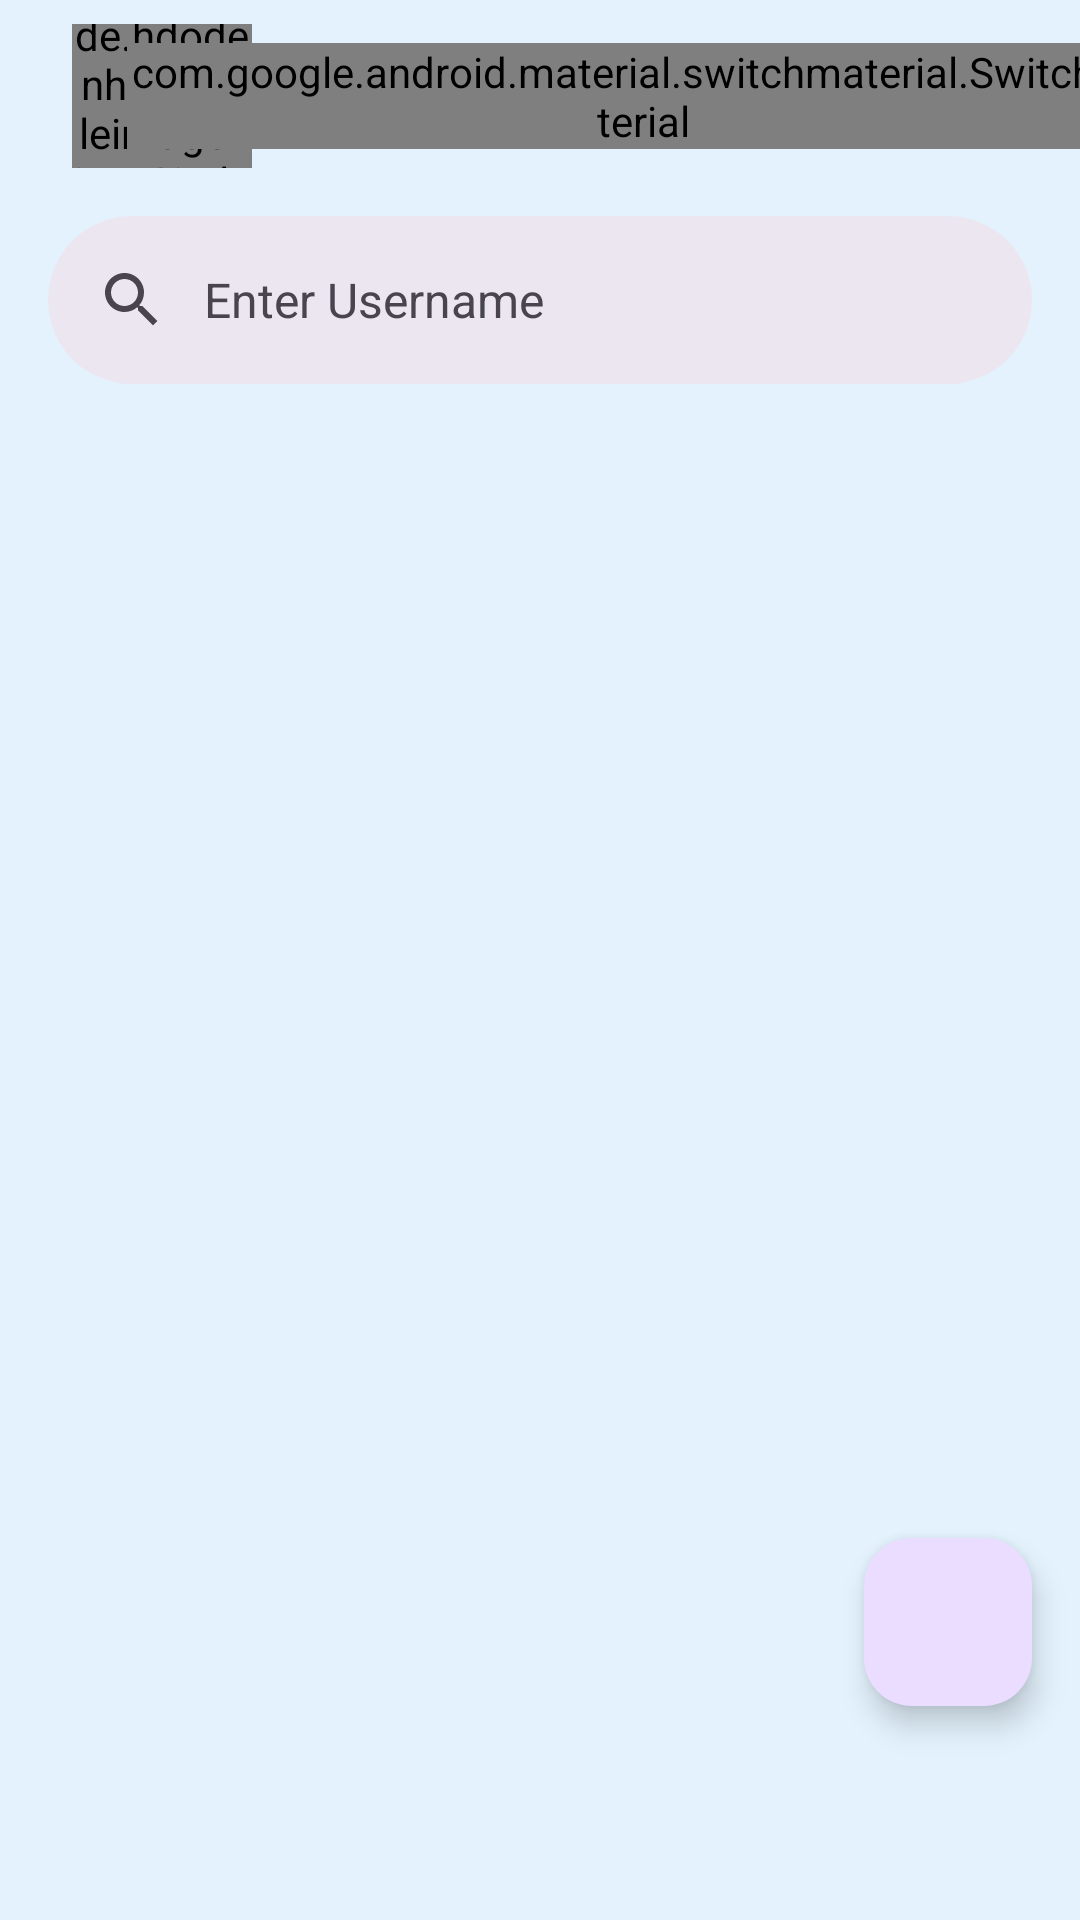

Write the Android layout XML for this screen, with the resource values it uses.
<!-- AndroidManifest.xml: application theme Theme.GithubUser -->
<!-- res/layout/activity_main.xml -->
<?xml version="1.0" encoding="utf-8"?>
<androidx.constraintlayout.widget.ConstraintLayout xmlns:android="http://schemas.android.com/apk/res/android"
    xmlns:app="http://schemas.android.com/apk/res-auto"
    xmlns:tools="http://schemas.android.com/tools"
    android:layout_width="match_parent"
    android:layout_height="match_parent"
    tools:context=".ui.MainActivity">

    <com.google.android.material.appbar.AppBarLayout
        android:id="@+id/appbar"
        app:layout_constraintTop_toTopOf="parent"
        app:layout_constraintStart_toStartOf="parent"
        app:layout_constraintEnd_toEndOf="parent"
        android:layout_width="match_parent"
        android:layout_height="wrap_content">

        <androidx.appcompat.widget.Toolbar
            android:layout_width="match_parent"
            android:layout_height="?attr/actionBarSize"
            app:layout_constraintTop_toTopOf="parent"
            app:layout_constraintStart_toStartOf="parent"
            app:layout_constraintEnd_toEndOf="parent">

            <androidx.constraintlayout.widget.ConstraintLayout
                android:layout_width="match_parent"
                android:layout_height="match_parent">

                <LinearLayout
                    android:id="@+id/linearLayout"
                    android:layout_width="wrap_content"
                    android:layout_height="match_parent"
                    android:layout_margin="8dp"
                    android:orientation="horizontal"
                    android:gravity="center_vertical"
                    app:layout_constraintStart_toStartOf="parent"
                    app:layout_constraintTop_toBottomOf="parent">

                    <de.hdodenhof.circleimageview.CircleImageView
                        android:id="@+id/circle_imageView"
                        android:layout_width="60dp"
                        android:layout_height="60dp"
                        android:src="@drawable/ic_github_user_selector"
                        app:layout_constraintStart_toStartOf="parent"
                        app:layout_constraintTop_toTopOf="parent"
                        app:layout_constraintBottom_toBottomOf="parent" />

                    <TextView
                        android:layout_width="wrap_content"
                        android:layout_height="match_parent"
                        android:gravity="center_vertical"
                        android:text="@string/app_name"
                        android:textSize="24sp"
                        android:textStyle="bold"
                        app:layout_constraintBottom_toBottomOf="parent"
                        app:layout_constraintEnd_toEndOf="parent"
                        app:layout_constraintStart_toEndOf="@+id/circle_imageView"
                        app:layout_constraintTop_toTopOf="parent"
                        tools:ignore="TextContrastCheck" />

                </LinearLayout>

                <com.google.android.material.switchmaterial.SwitchMaterial
                    android:id="@+id/switch_theme"
                    android:layout_width="wrap_content"
                    android:layout_height="wrap_content"
                    android:thumb="@drawable/thumb_selector"
                    app:layout_constraintBottom_toBottomOf="parent"
                    app:layout_constraintEnd_toEndOf="parent"
                    app:layout_constraintHorizontal_bias="0.866"
                    app:layout_constraintStart_toEndOf="@id/linearLayout"
                    app:layout_constraintTop_toTopOf="parent"
                    app:thumbTintMode="screen"
                    app:track="@drawable/track" />
            </androidx.constraintlayout.widget.ConstraintLayout>
        </androidx.appcompat.widget.Toolbar>
    </com.google.android.material.appbar.AppBarLayout>

    <com.google.android.material.search.SearchBar
        android:id="@+id/searchBar"
        android:layout_width="0dp"
        android:layout_height="wrap_content"
        android:background="@color/white"
        android:layout_marginHorizontal="16dp"
        android:layout_marginTop="8dp"
        android:hint="@string/searchbar_hint"
        app:layout_constraintEnd_toEndOf="parent"
        app:layout_constraintStart_toStartOf="parent"
        app:layout_constraintTop_toBottomOf="@id/appbar"></com.google.android.material.search.SearchBar>

    <com.google.android.material.search.SearchView
        android:id="@+id/searchView"
        android:layout_width="0dp"
        android:layout_height="0dp"
        android:hint="@string/searchbar_hint"
        app:layout_anchor="@id/searchBar"
        app:layout_constraintBottom_toBottomOf="parent"
        app:layout_constraintEnd_toEndOf="parent"
        app:layout_constraintStart_toStartOf="parent"
        app:layout_constraintTop_toTopOf="parent"></com.google.android.material.search.SearchView>

    <androidx.recyclerview.widget.RecyclerView
        android:id="@+id/rvUsers"
        android:layout_width="match_parent"
        android:layout_height="0dp"
        android:layout_margin="8dp"
        app:layout_constraintBottom_toBottomOf="parent"
        app:layout_constraintEnd_toEndOf="parent"
        app:layout_constraintStart_toStartOf="parent"
        app:layout_constraintTop_toBottomOf="@+id/searchBar" />

    <ProgressBar
        android:id="@+id/progressBar"
        style="?android:attr/progressBarStyle"
        android:layout_width="wrap_content"
        android:layout_height="wrap_content"
        android:visibility="gone"
        app:layout_constraintBottom_toBottomOf="parent"
        app:layout_constraintEnd_toEndOf="parent"
        app:layout_constraintStart_toStartOf="parent"
        app:layout_constraintTop_toBottomOf="@+id/searchBar"
        tools:visibility="visible" />

    <com.google.android.material.floatingactionbutton.FloatingActionButton
        android:id="@+id/fab_detail_favorite"
        android:layout_width="wrap_content"
        android:layout_height="wrap_content"
        android:layout_margin="16dp"
        android:focusable="false"
        android:focusableInTouchMode="false"
        android:foregroundGravity="bottom"
        app:fabSize="normal"
        app:layout_anchorGravity="bottom|end"
        app:layout_constraintBottom_toBottomOf="parent"
        app:layout_constraintEnd_toEndOf="parent"
        app:layout_constraintHorizontal_bias="1.0"
        app:layout_constraintStart_toStartOf="parent"
        app:layout_constraintTop_toTopOf="parent"
        app:layout_constraintVertical_bias="0.9"
        app:srcCompat="@drawable/ic_favorite"
        tools:ignore="ContentDescription,SpeakableTextPresentCheck" />

</androidx.constraintlayout.widget.ConstraintLayout>
<!-- resources referenced by this layout -->
<resources>
  <color name="white">#FFFFFFFF</color>
  <!-- drawable ic_github_user_selector (drawable) -->
  <?xml version="1.0" encoding="utf-8"?>
  <selector xmlns:android="http://schemas.android.com/apk/res/android">
      <item android:drawable="@drawable/ic_github_user_dark" android:state_checked="true" />
      <item android:drawable="@drawable/ic_github_user" android:state_checked="false" />
  </selector>
  <!-- drawable thumb_selector (drawable) -->
  <?xml version="1.0" encoding="utf-8"?>
  <selector xmlns:android="http://schemas.android.com/apk/res/android">
  
      <item
          android:state_checked="true"
          android:drawable="@drawable/thumb_true" />
      <item
          android:state_checked="false"
          android:drawable="@drawable/thumb_false" />
  
  </selector>
  <!-- drawable track (drawable) -->
  <?xml version="1.0" encoding="utf-8"?>
  <selector xmlns:android="http://schemas.android.com/apk/res/android">
  
      <item
          android:state_checked="true">
          <shape
              android:shape="rectangle">
              <solid
                  android:color="@color/dark_sky_blue_dark" />
              <size
                  android:height="8dp"
                  android:width="8dp" />
              <corners
                  android:radius="100dp" />
          </shape>
      </item>
  
      <item
          android:state_checked="false">
          <shape
              android:shape="rectangle">
              <solid
                  android:color="@color/dark_sky_blue" />
              <size
                  android:height="8dp"
                  android:width="8dp" />
              <corners
                  android:radius="100dp" />
          </shape>
      </item>
  
  </selector>
  <string name="app_name">Github User</string>
  <string name="searchbar_hint">Enter Username</string>
  <style name="Theme.GithubUser" parent="Base.Theme.GithubUser" />
  <!-- drawable ic_github_user_dark: png bitmap (drawable, 362659 bytes) -->
  <!-- drawable ic_github_user: png bitmap (drawable, 354896 bytes) -->
  <!-- drawable thumb_true (drawable) -->
  <?xml version="1.0" encoding="utf-8"?>
  <layer-list xmlns:android="http://schemas.android.com/apk/res/android">
  
      <item>
          <shape android:shape="oval">
              <size
                  android:height="8dp"
                  android:width="8dp" />
              <stroke
                  android:width="1dp"
                  android:color="@color/dark_sky_blue_dark"/>
          </shape>
      </item>
  
      <item
          android:drawable="@drawable/ic_dark_mode"
          android:top="8dp"
          android:bottom="8dp"
          android:right="8dp"
          android:left="8dp" />
  
  </layer-list>
  <!-- drawable thumb_false (drawable) -->
  <?xml version="1.0" encoding="utf-8"?>
  <layer-list xmlns:android="http://schemas.android.com/apk/res/android">
  
      <item>
          <shape android:shape="oval">
              <size
                  android:height="8dp"
                  android:width="8dp" />
              <stroke
                  android:width="1dp"
                  android:color="@color/dark_sky_blue"/>
          </shape>
      </item>
  
      <item
          android:drawable="@drawable/ic_light_mode"
          android:top="8dp"
          android:bottom="8dp"
          android:right="8dp"
          android:left="8dp" />
  
  </layer-list>
  <color name="dark_sky_blue_dark">#002A43</color>
  <color name="dark_sky_blue">#64B5F6</color>
  <style name="Base.Theme.GithubUser" parent="Theme.Material3.DayNight.NoActionBar">
          
          
          <item name="android:windowBackground">@color/light_sky_blue</item>
          <item name="colorSurface">@color/light_sky_blue</item>
          <item name="android:textColor">@color/dark_sky_blue</item>
          <item name="android:statusBarColor">@color/dark_sky_blue</item>
      </style>
  <color name="light_sky_blue">#E3F2FD</color>
</resources>
